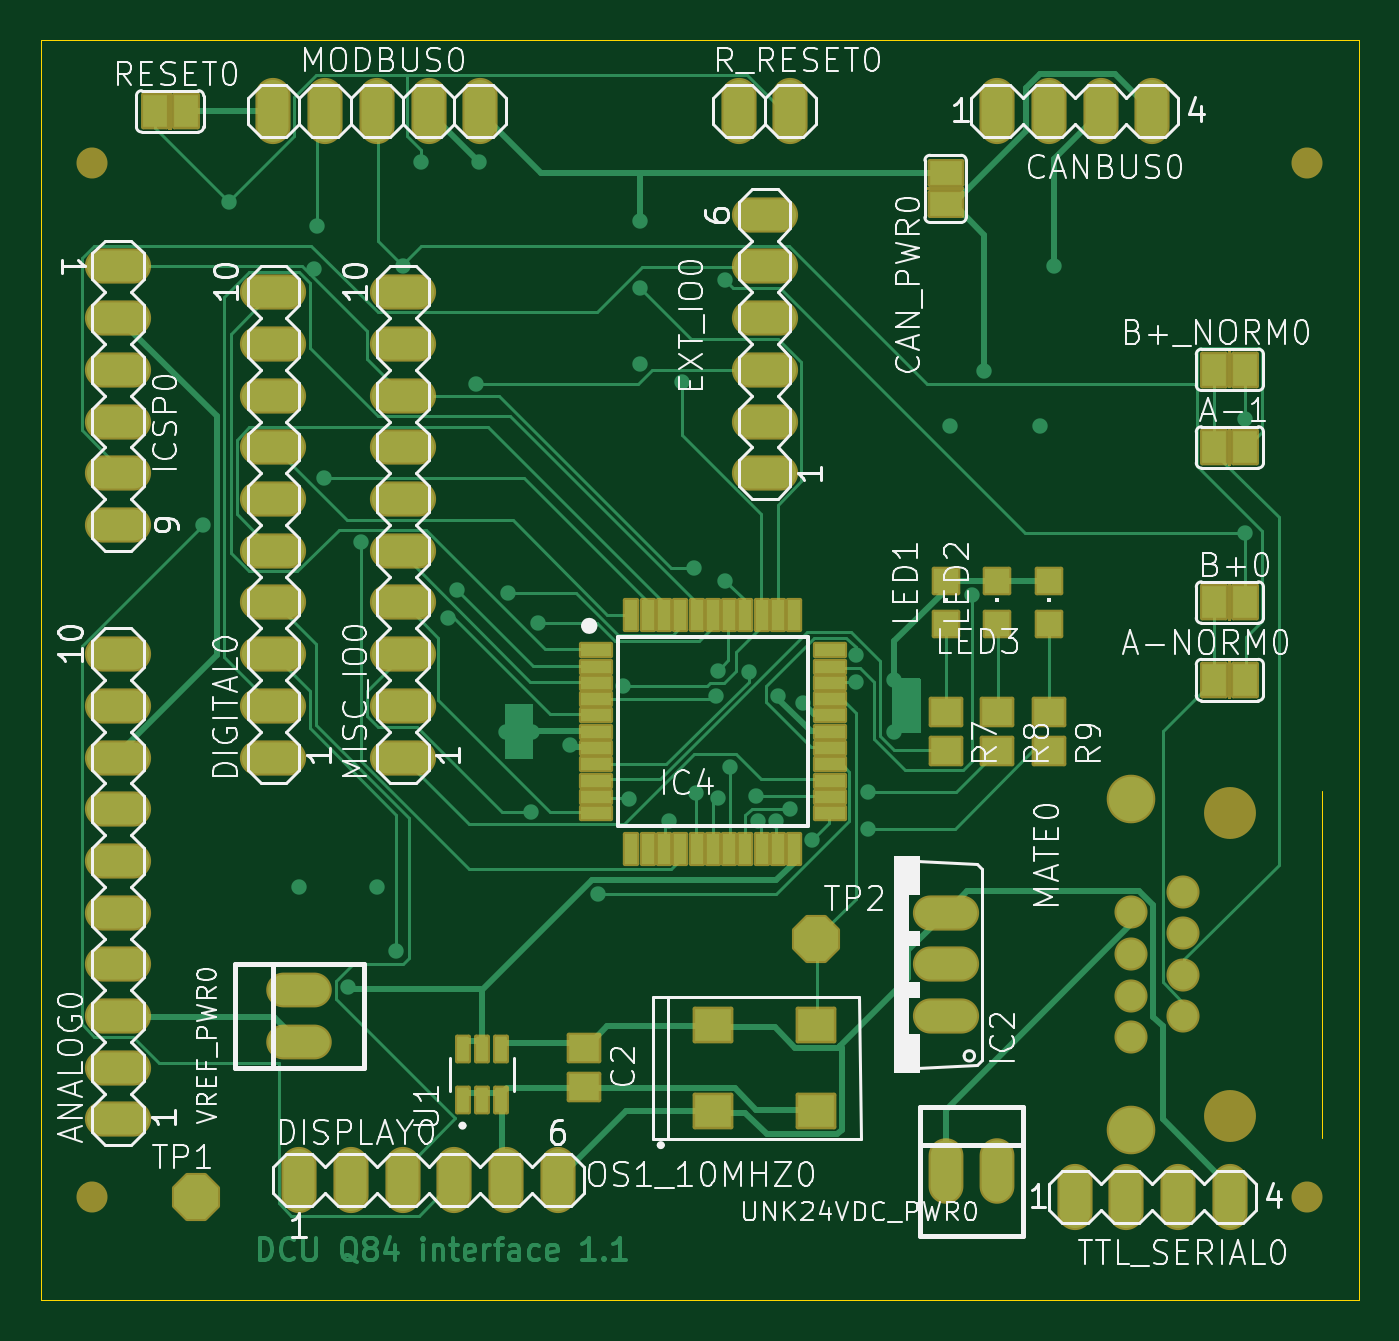
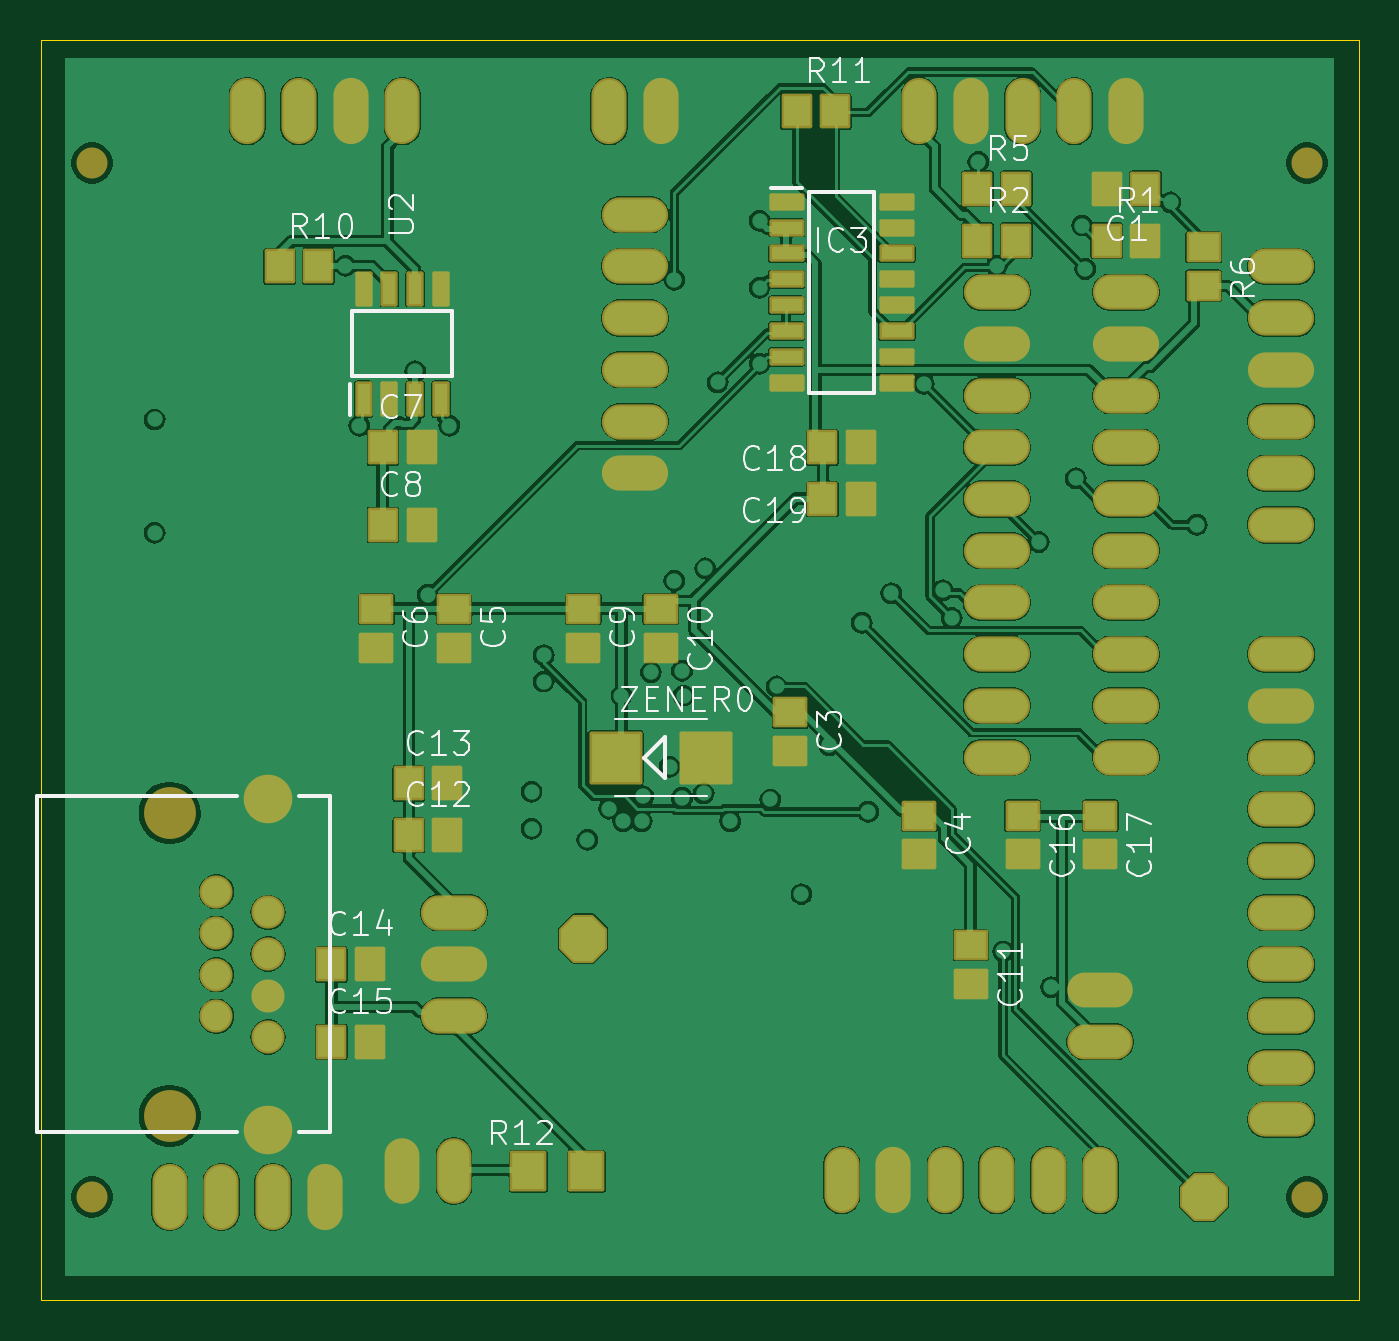
Circuit board: 11 layer files. Board 64.8 x 61.9 mm.
- bottom_copper: dc_q84 v3-B_Cu.gbr (226566 bytes)
- bottom_mask: dc_q84 v3-B_Mask.gbr (7786 bytes)
- paste: dc_q84 v3-B_Paste.gbr (3133 bytes)
- bottom_silk: dc_q84 v3-B_Silkscreen.gbr (44784 bytes)
- outline: dc_q84 v3-Edge_Cuts.gbr (772 bytes)
- top_copper: dc_q84 v3-F_Cu.gbr (48970 bytes)
- top_mask: dc_q84 v3-F_Mask.gbr (8943 bytes)
- paste: dc_q84 v3-F_Paste.gbr (3779 bytes)
- top_silk: dc_q84 v3-F_Silkscreen.gbr (119540 bytes)
- inner_copper: dc_q84 v3-In1_Cu.gbr (11711 bytes)
- inner_copper: dc_q84 v3-In2_Cu.gbr (10627 bytes)

=== bottom_copper: dc_q84 v3-B_Cu.gbr (226566 bytes, source omitted) ===
=== bottom_mask: dc_q84 v3-B_Mask.gbr (7786 bytes, source omitted) ===
=== paste: dc_q84 v3-B_Paste.gbr ===
%TF.GenerationSoftware,KiCad,Pcbnew,8.0.6+dfsg-1*%
%TF.CreationDate,2024-12-08T15:12:26-08:00*%
%TF.ProjectId,dc_q84 v3,64635f71-3834-4207-9633-2e6b69636164,rev?*%
%TF.SameCoordinates,Original*%
%TF.FileFunction,Paste,Bot*%
%TF.FilePolarity,Positive*%
%FSLAX46Y46*%
G04 Gerber Fmt 4.6, Leading zero omitted, Abs format (unit mm)*
G04 Created by KiCad (PCBNEW 8.0.6+dfsg-1) date 2024-12-08 15:12:26*
%MOMM*%
%LPD*%
G01*
G04 APERTURE LIST*
%ADD10R,1.500000X1.300000*%
%ADD11R,0.650000X1.528000*%
%ADD12R,1.300000X1.500000*%
%ADD13R,1.600000X1.803000*%
%ADD14R,1.525000X0.650000*%
%ADD15R,2.400000X2.400000*%
G04 APERTURE END LIST*
D10*
%TO.C,C4*%
X137716100Y-112143600D03*
X137716100Y-114043600D03*
%TD*%
%TO.C,R6*%
X123746100Y-84203600D03*
X123746100Y-86103600D03*
%TD*%
D11*
%TO.C,U2*%
X165021100Y-91674600D03*
X163751100Y-91674600D03*
X162481100Y-91674600D03*
X161211100Y-91674600D03*
X161211100Y-86252600D03*
X162481100Y-86252600D03*
X163751100Y-86252600D03*
X165021100Y-86252600D03*
%TD*%
D12*
%TO.C,C18*%
X142476100Y-94043600D03*
X140576100Y-94043600D03*
%TD*%
%TO.C,C1*%
X126606100Y-81343600D03*
X128506100Y-81343600D03*
%TD*%
%TO.C,R2*%
X134856100Y-83883600D03*
X132956100Y-83883600D03*
%TD*%
%TO.C,R11*%
X143746100Y-77533600D03*
X141846100Y-77533600D03*
%TD*%
D13*
%TO.C,R12*%
X154074100Y-129603600D03*
X156918100Y-129603600D03*
%TD*%
D12*
%TO.C,C14*%
X166606100Y-119443600D03*
X164706100Y-119443600D03*
%TD*%
%TO.C,C12*%
X162796100Y-113093600D03*
X160896100Y-113093600D03*
%TD*%
%TO.C,R10*%
X169146100Y-85153600D03*
X167246100Y-85153600D03*
%TD*%
%TO.C,R5*%
X134856100Y-81343600D03*
X132956100Y-81343600D03*
%TD*%
%TO.C,C15*%
X166606100Y-123253600D03*
X164706100Y-123253600D03*
%TD*%
D10*
%TO.C,C16*%
X132636100Y-112143600D03*
X132636100Y-114043600D03*
%TD*%
D14*
%TO.C,IC3*%
X144238100Y-81978600D03*
X144238100Y-83248600D03*
X144238100Y-84518600D03*
X144238100Y-85788600D03*
X144238100Y-87058600D03*
X144238100Y-88328600D03*
X144238100Y-89598600D03*
X144238100Y-90868600D03*
X138814100Y-90868600D03*
X138814100Y-89598600D03*
X138814100Y-88328600D03*
X138814100Y-87058600D03*
X138814100Y-85788600D03*
X138814100Y-84518600D03*
X138814100Y-83248600D03*
X138814100Y-81978600D03*
%TD*%
D10*
%TO.C,C9*%
X154226100Y-101983600D03*
X154226100Y-103883600D03*
%TD*%
D12*
%TO.C,C19*%
X142476100Y-96583600D03*
X140576100Y-96583600D03*
%TD*%
%TO.C,C7*%
X164066100Y-94043600D03*
X162166100Y-94043600D03*
%TD*%
D10*
%TO.C,C11*%
X135176100Y-118493600D03*
X135176100Y-120393600D03*
%TD*%
%TO.C,C5*%
X160576100Y-101983600D03*
X160576100Y-103883600D03*
%TD*%
%TO.C,C10*%
X150416100Y-101983600D03*
X150416100Y-103883600D03*
%TD*%
%TO.C,C6*%
X164386100Y-101983600D03*
X164386100Y-103883600D03*
%TD*%
D12*
%TO.C,R1*%
X128506100Y-83883600D03*
X126606100Y-83883600D03*
%TD*%
D15*
%TO.C,ZENER0*%
X148216100Y-109283600D03*
X152616100Y-109283600D03*
%TD*%
D10*
%TO.C,C17*%
X128826100Y-112143600D03*
X128826100Y-114043600D03*
%TD*%
D12*
%TO.C,C8*%
X164066100Y-97853600D03*
X162166100Y-97853600D03*
%TD*%
%TO.C,C13*%
X162796100Y-110553600D03*
X160896100Y-110553600D03*
%TD*%
D10*
%TO.C,C3*%
X144066100Y-107063600D03*
X144066100Y-108963600D03*
%TD*%
M02*

=== bottom_silk: dc_q84 v3-B_Silkscreen.gbr (44784 bytes, source omitted) ===
=== outline: dc_q84 v3-Edge_Cuts.gbr ===
%TF.GenerationSoftware,KiCad,Pcbnew,8.0.6+dfsg-1*%
%TF.CreationDate,2024-12-08T15:12:26-08:00*%
%TF.ProjectId,dc_q84 v3,64635f71-3834-4207-9633-2e6b69636164,rev?*%
%TF.SameCoordinates,Original*%
%TF.FileFunction,Profile,NP*%
%FSLAX46Y46*%
G04 Gerber Fmt 4.6, Leading zero omitted, Abs format (unit mm)*
G04 Created by KiCad (PCBNEW 8.0.6+dfsg-1) date 2024-12-08 15:12:26*
%MOMM*%
%LPD*%
G01*
G04 APERTURE LIST*
%TA.AperFunction,Profile*%
%ADD10C,0.050000*%
%TD*%
G04 APERTURE END LIST*
D10*
X116126100Y-135953600D02*
X180876100Y-135953600D01*
X180876100Y-135953600D02*
X180876100Y-74053600D01*
X180876100Y-74053600D02*
X116126100Y-74053600D01*
X116126100Y-74053600D02*
X116126100Y-135953600D01*
%TO.C,MATE0*%
X179066100Y-110911600D02*
X179066100Y-127975600D01*
%TD*%
M02*

=== top_copper: dc_q84 v3-F_Cu.gbr (48970 bytes, source omitted) ===
=== top_mask: dc_q84 v3-F_Mask.gbr (8943 bytes, source omitted) ===
=== paste: dc_q84 v3-F_Paste.gbr ===
%TF.GenerationSoftware,KiCad,Pcbnew,8.0.6+dfsg-1*%
%TF.CreationDate,2024-12-08T15:12:26-08:00*%
%TF.ProjectId,dc_q84 v3,64635f71-3834-4207-9633-2e6b69636164,rev?*%
%TF.SameCoordinates,Original*%
%TF.FileFunction,Paste,Top*%
%TF.FilePolarity,Positive*%
%FSLAX46Y46*%
G04 Gerber Fmt 4.6, Leading zero omitted, Abs format (unit mm)*
G04 Created by KiCad (PCBNEW 8.0.6+dfsg-1) date 2024-12-08 15:12:26*
%MOMM*%
%LPD*%
G01*
G04 APERTURE LIST*
G04 Aperture macros list*
%AMRoundRect*
0 Rectangle with rounded corners*
0 $1 Rounding radius*
0 $2 $3 $4 $5 $6 $7 $8 $9 X,Y pos of 4 corners*
0 Add a 4 corners polygon primitive as box body*
4,1,4,$2,$3,$4,$5,$6,$7,$8,$9,$2,$3,0*
0 Add four circle primitives for the rounded corners*
1,1,$1+$1,$2,$3*
1,1,$1+$1,$4,$5*
1,1,$1+$1,$6,$7*
1,1,$1+$1,$8,$9*
0 Add four rect primitives between the rounded corners*
20,1,$1+$1,$2,$3,$4,$5,0*
20,1,$1+$1,$4,$5,$6,$7,0*
20,1,$1+$1,$6,$7,$8,$9,0*
20,1,$1+$1,$8,$9,$2,$3,0*%
G04 Aperture macros list end*
%ADD10R,1.475000X0.600000*%
%ADD11R,0.600000X1.475000*%
%ADD12R,1.168400X1.600200*%
%ADD13R,1.500000X1.300000*%
%ADD14R,1.200000X1.200000*%
%ADD15RoundRect,0.072500X0.217500X-0.532500X0.217500X0.532500X-0.217500X0.532500X-0.217500X-0.532500X0*%
%ADD16R,1.600200X1.168400*%
%ADD17R,1.800000X1.600000*%
G04 APERTURE END LIST*
D10*
%TO.C,IC4*%
X143408100Y-104013600D03*
X143408100Y-104813600D03*
X143408100Y-105613600D03*
X143408100Y-106413600D03*
X143408100Y-107213600D03*
X143408100Y-108013600D03*
X143408100Y-108813600D03*
X143408100Y-109613600D03*
X143408100Y-110413600D03*
X143408100Y-111213600D03*
X143408100Y-112013600D03*
D11*
X145146100Y-113751600D03*
X145946100Y-113751600D03*
X146746100Y-113751600D03*
X147546100Y-113751600D03*
X148346100Y-113751600D03*
X149146100Y-113751600D03*
X149946100Y-113751600D03*
X150746100Y-113751600D03*
X151546100Y-113751600D03*
X152346100Y-113751600D03*
X153146100Y-113751600D03*
D10*
X154884100Y-112013600D03*
X154884100Y-111213600D03*
X154884100Y-110413600D03*
X154884100Y-109613600D03*
X154884100Y-108813600D03*
X154884100Y-108013600D03*
X154884100Y-107213600D03*
X154884100Y-106413600D03*
X154884100Y-105613600D03*
X154884100Y-104813600D03*
X154884100Y-104013600D03*
D11*
X153146100Y-102275600D03*
X152346100Y-102275600D03*
X151546100Y-102275600D03*
X150746100Y-102275600D03*
X149946100Y-102275600D03*
X149146100Y-102275600D03*
X148346100Y-102275600D03*
X147546100Y-102275600D03*
X146746100Y-102275600D03*
X145946100Y-102275600D03*
X145146100Y-102275600D03*
%TD*%
D12*
%TO.C,B+0*%
X173784100Y-101663600D03*
X175308100Y-101663600D03*
%TD*%
%TO.C,A-1*%
X173784100Y-94043600D03*
X175308100Y-94043600D03*
%TD*%
D13*
%TO.C,R7*%
X160576100Y-107063600D03*
X160576100Y-108963600D03*
%TD*%
D12*
%TO.C,RESET0*%
X121714100Y-77533600D03*
X123238100Y-77533600D03*
%TD*%
D13*
%TO.C,R9*%
X165656100Y-107063600D03*
X165656100Y-108963600D03*
%TD*%
D14*
%TO.C,LED1*%
X160576100Y-102713600D03*
X160576100Y-100613600D03*
%TD*%
D15*
%TO.C,U1*%
X136845400Y-126121400D03*
X137795400Y-126121400D03*
X138745400Y-126121400D03*
X138745400Y-123611400D03*
X137795400Y-123611400D03*
X136845400Y-123611400D03*
%TD*%
D16*
%TO.C,CAN_PWR0*%
X160576100Y-82105600D03*
X160576100Y-80581600D03*
%TD*%
D13*
%TO.C,C2*%
X142796100Y-123573600D03*
X142796100Y-125473600D03*
%TD*%
D12*
%TO.C,A-NORM0*%
X173784100Y-105473600D03*
X175308100Y-105473600D03*
%TD*%
%TO.C,B+_NORM0*%
X173784100Y-90233600D03*
X175308100Y-90233600D03*
%TD*%
D13*
%TO.C,R8*%
X163116100Y-107063600D03*
X163116100Y-108963600D03*
%TD*%
D14*
%TO.C,LED3*%
X165656100Y-102713600D03*
X165656100Y-100613600D03*
%TD*%
D17*
%TO.C,OS1_10MHZ0*%
X149146100Y-126623600D03*
X154226100Y-126623600D03*
X154226100Y-122423600D03*
X149146100Y-122423600D03*
%TD*%
D14*
%TO.C,LED2*%
X163116100Y-102713600D03*
X163116100Y-100613600D03*
%TD*%
M02*

=== top_silk: dc_q84 v3-F_Silkscreen.gbr (119540 bytes, source omitted) ===
=== inner_copper: dc_q84 v3-In1_Cu.gbr (11711 bytes, source omitted) ===
=== inner_copper: dc_q84 v3-In2_Cu.gbr (10627 bytes, source omitted) ===
